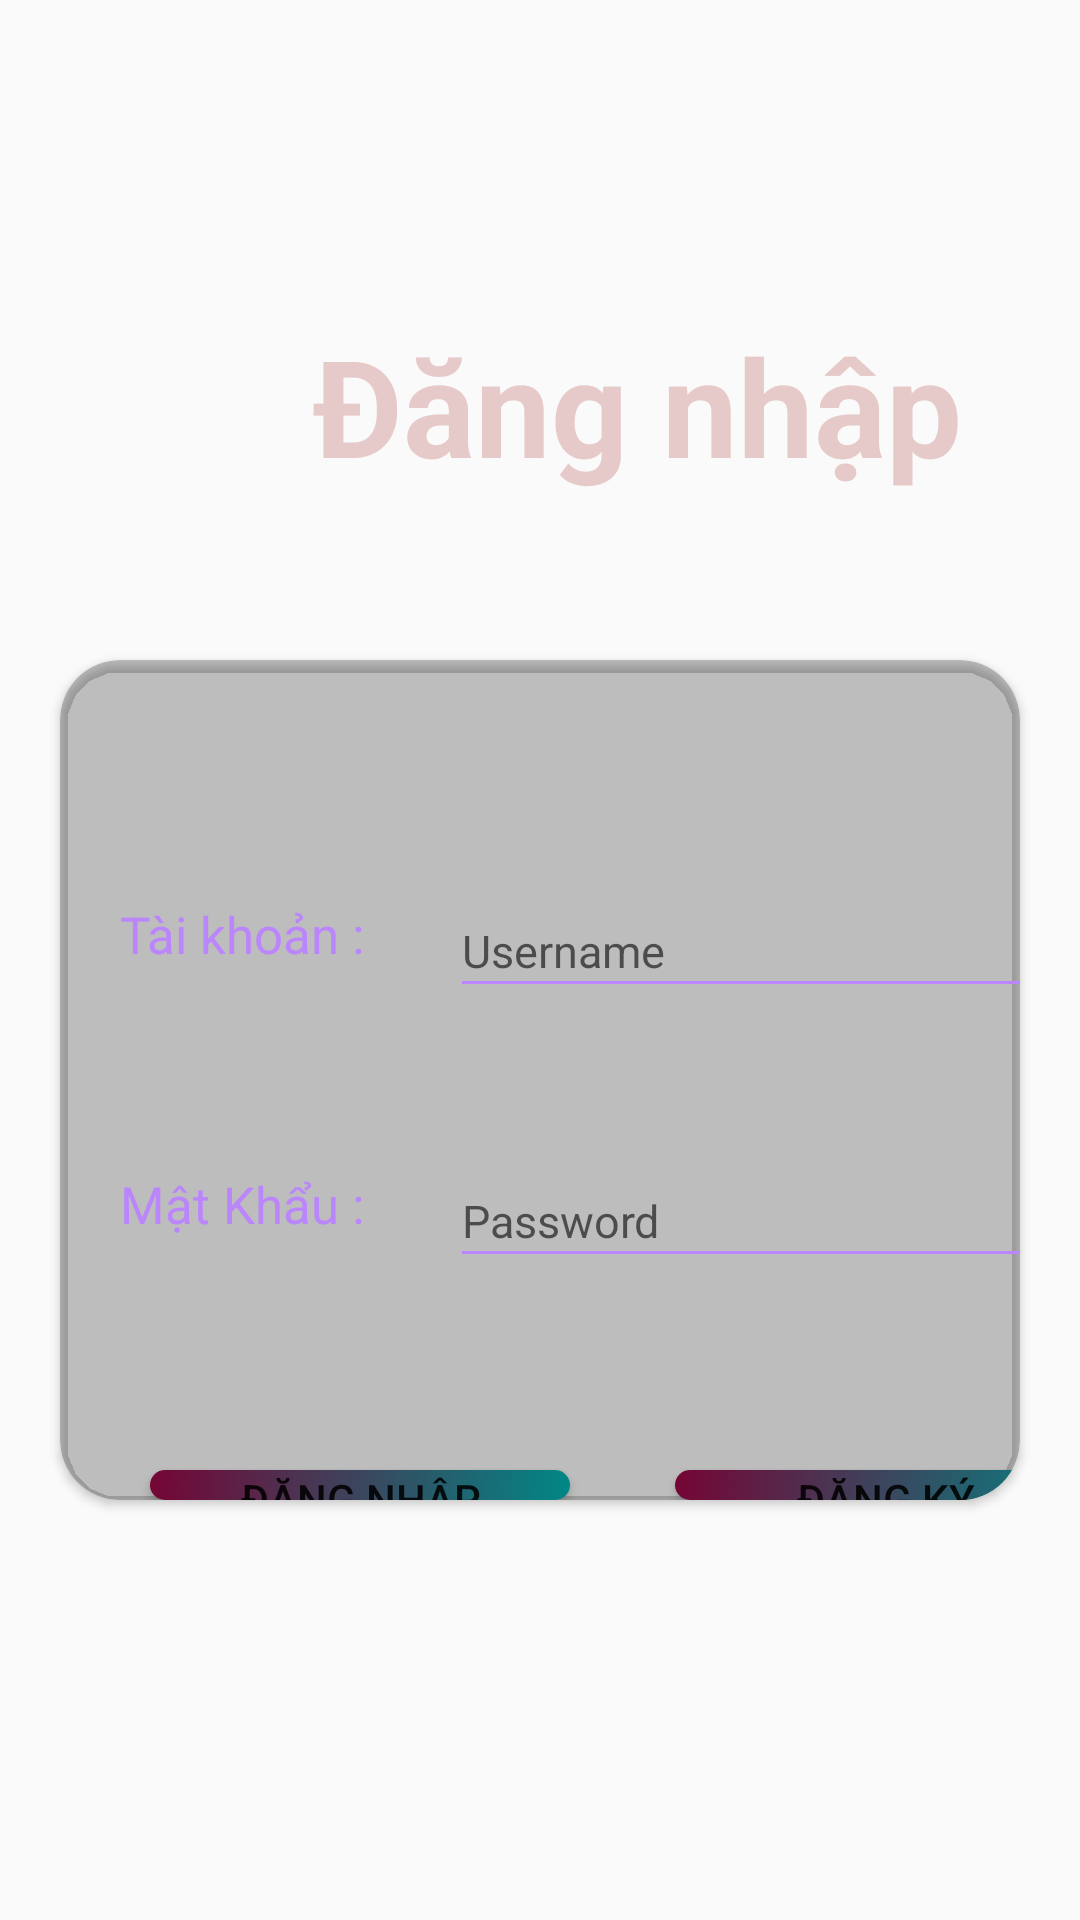

Produce the Android XML layout that renders to this screen, including the resource entries it uses.
<!-- AndroidManifest.xml: application theme Theme.Kmusics -->
<!-- res/layout/activity_main_dangnhap.xml -->
<?xml version="1.0" encoding="utf-8"?>
<RelativeLayout xmlns:android="http://schemas.android.com/apk/res/android"
    xmlns:app="http://schemas.android.com/apk/res-auto"
    xmlns:tools="http://schemas.android.com/tools"
    android:layout_width="match_parent"
    android:layout_height="match_parent"
    android:background="@drawable/anhnen"
    tools:context="com.Activity.MainActivity_dangnhap">
    <TextView
        android:id="@+id/textViewdangnhap"
        android:layout_width="285dp"
        android:layout_height="70dp"
        android:layout_marginTop="100dp"
        android:layout_marginLeft="70dp"
        android:text="Đăng nhập"
        android:gravity="center"
        android:textColor="#E6C9C9"
        android:textSize="45dp"
        android:textStyle="bold"
        />
    <androidx.cardview.widget.CardView
        app:cardCornerRadius="20dp"
        android:layout_marginTop="220dp"
        android:layout_marginLeft="20dp"
        android:layout_marginRight="20dp"
        android:layout_marginBottom="140dp"
        android:layout_width="match_parent"
        app:cardBackgroundColor="@color/cardview_shadow_start_color"
        android:layout_height="match_parent">
    <Button
        android:id="@+id/buttondangnhap"
        android:layout_width="140dp"
        android:layout_height="wrap_content"
        android:layout_marginStart="30dp"
        android:layout_marginTop="270dp"
        android:text="Đăng nhập"
        android:background="@drawable/custom_mau"
        />

    <Button
        android:id="@+id/buttondangky"
        android:layout_width="140dp"
        android:layout_height="wrap_content"
        android:layout_marginStart="205dp"
        android:layout_marginTop="270dp"
        android:text="Đăng ký"
        android:background="@drawable/custom_mau" />


        <TextView
            android:id="@+id/texttaikhoan"
            android:layout_width="wrap_content"
            android:layout_height="wrap_content"
            android:layout_marginStart="20dp"
            android:layout_marginTop="80dp"
            android:text="Tài khoản :"
            android:textColor="@color/purple_200"
            android:textSize="17sp"
            app:layout_constraintStart_toStartOf="parent"
            app:layout_constraintTop_toBottomOf="@+id/textViewdangnhap" />

    <TextView
        android:id="@+id/textmatkhau"
        android:layout_width="wrap_content"
        android:layout_height="wrap_content"
        android:layout_marginStart="20dp"
        android:layout_marginTop="170dp"
        android:text="Mật Khẩu :"
        android:textColor="@color/purple_200"
        android:textSize="17sp"
        app:layout_constraintStart_toStartOf="parent"
        app:layout_constraintTop_toBottomOf="@+id/textViewdangnhap" />

    <EditText
        android:id="@+id/editTextTextusername"
        android:layout_width="209dp"
        android:layout_height="41dp"
        android:layout_marginLeft="130dp"
        android:layout_marginTop="75dp"
        android:ems="10"
        android:textColor="#F3F0F8"
        android:hint="Username"
        android:inputType="text"
        android:backgroundTint="@color/purple_200"
        android:text=""
        android:textSize="15sp" />

        <EditText
            android:id="@+id/editTextTextmatkhau"
            android:layout_width="209dp"
            android:layout_height="41dp"
            android:layout_marginLeft="130dp"
            android:backgroundTint="@color/purple_200"
            android:layout_marginTop="165dp"
            android:layout_marginBottom="30dp"
            android:ems="10"
            android:textColor="@color/white"
            android:hint="Password"
            android:inputType="textPassword"
            android:text=""
            android:textSize="15sp" />
    </androidx.cardview.widget.CardView>
</RelativeLayout>
<!-- resources referenced by this layout -->
<resources>
  <!-- drawable custom_mau (drawable) -->
  <?xml version="1.0" encoding="utf-8"?>
  <shape xmlns:android="http://schemas.android.com/apk/res/android">
      <corners android:radius="20dp" />
      <gradient android:angle="315"
          android:startColor="#750535"
          android:endColor="@color/teal_700"
          />
  </shape>
  <style name="Theme.Kmusics" parent="Theme.AppCompat.Light.NoActionBar">
          
          <item name="colorPrimary">@color/purple_500</item>
          <item name="colorPrimaryVariant">@color/purple_700</item>
          <item name="colorOnPrimary">@color/white</item>
          
          <item name="colorSecondary">@color/teal_200</item>
          <item name="colorSecondaryVariant">@color/teal_700</item>
          <item name="colorOnSecondary">@color/black</item>
          
          <item name="android:statusBarColor">?attr/colorPrimaryVariant</item>
          
      </style>
  <!-- not gathered from this repository: default colours our renderer supplied (Android Studio template values) -->
  <color name="purple_200">#FFBB86FC</color>
  <color name="purple_500">#FF6200EE</color>
  <color name="purple_700">#FF3700B3</color>
  <color name="teal_200">#FF03DAC5</color>
  <color name="teal_700">#FF018786</color>
  <color name="black">#FF000000</color>
  <color name="white">#FFFFFFFF</color>
</resources>
